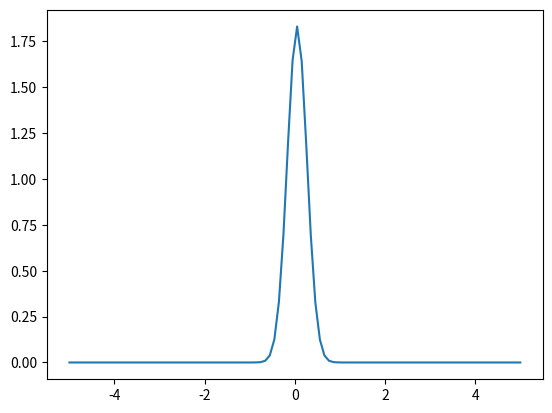

This figure's Python source:
import matplotlib.pyplot as plt
import numpy as np
from scipy.stats import norm
mean = 0.050004
std = 0.2179535

x = np.linspace(-5,5,100)

y = norm.pdf(x,mean,std)
plt.plot(x,y)
plt.show()
